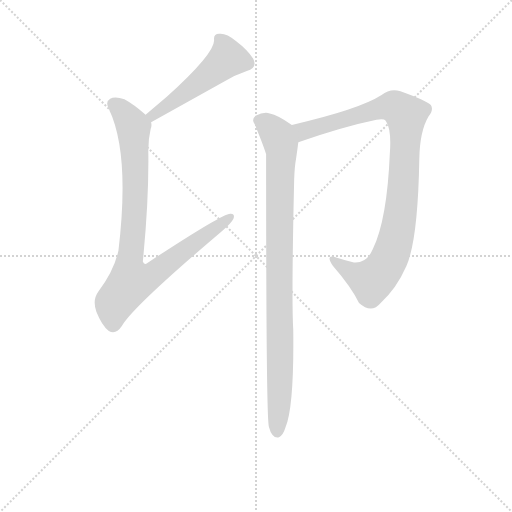
t = 0.00 s
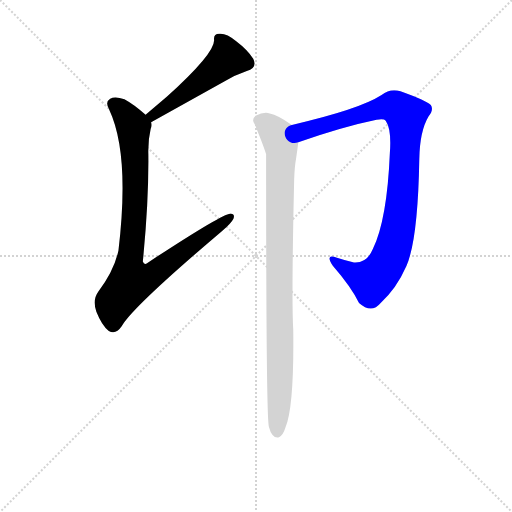
t = 2.71 s
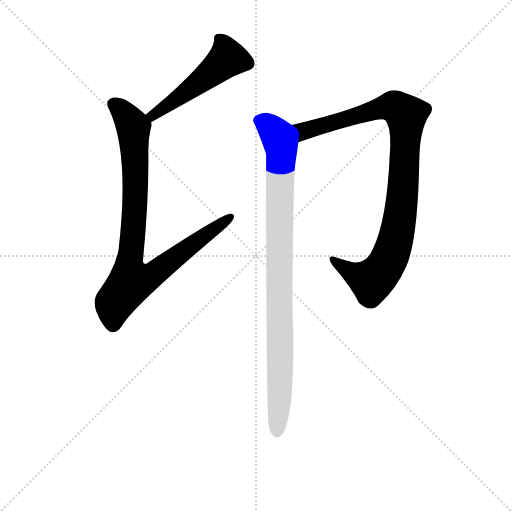
t = 2.88 s
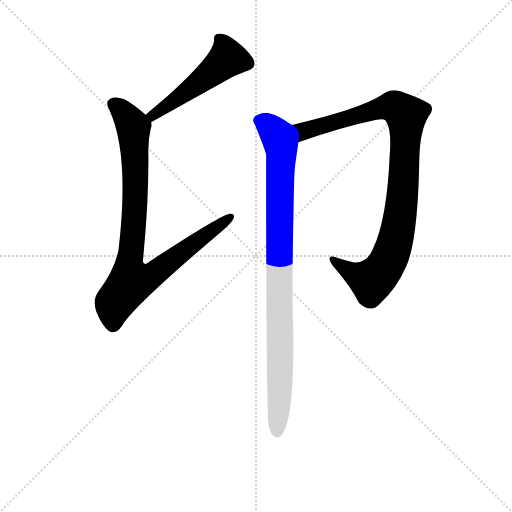
t = 3.04 s
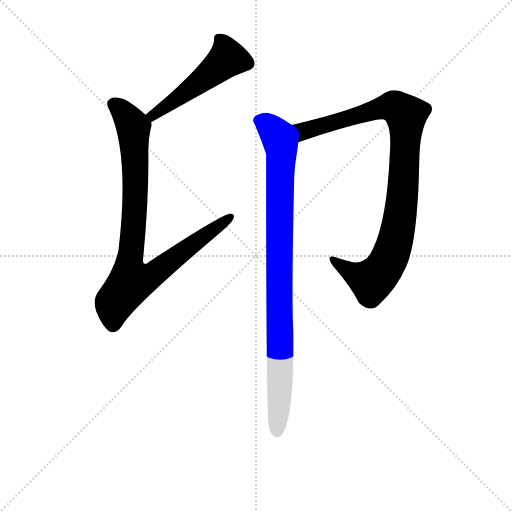
t = 3.21 s
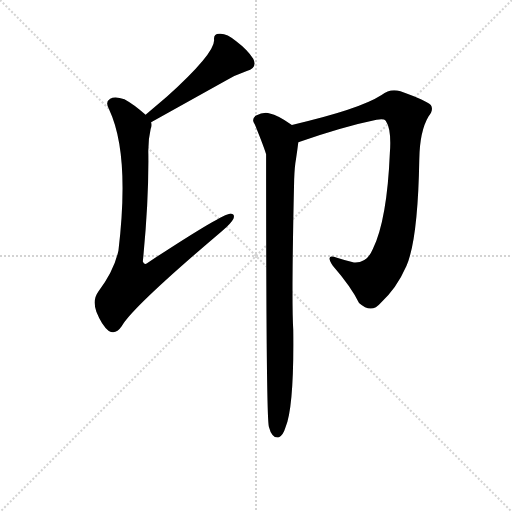
t = 3.76 s

The animated SVG that drew these frames (rendered in a browser with its animation timeline set to each time). Animation: 4 CSS @keyframes rules; one cycle of 3.76 s.

<svg version="1.1" viewBox="0 0 1024 1024" xmlns="http://www.w3.org/2000/svg">
  <g stroke="lightgray" stroke-dasharray="1,1" stroke-width="1" transform="scale(4, 4)">
    <line x1="0" y1="0" x2="256" y2="256"></line>
    <line x1="256" y1="0" x2="0" y2="256"></line>
    <line x1="128" y1="0" x2="128" y2="256"></line>
    <line x1="0" y1="128" x2="256" y2="128"></line>
  </g>
<g transform="scale(0.92, -0.92) translate(60, -900)">
   <style type="text/css">
    @keyframes keyframes0 {
      from {
       stroke: blue;
       stroke-dashoffset: 515;
       stroke-width: 128;
       }
       63% {
       animation-timing-function: step-end;
       stroke: blue;
       stroke-dashoffset: 0;
       stroke-width: 128;
       }
       to {
       stroke: black;
       stroke-width: 1024;
       }
       }
       #make-me-a-hanzi-animation-0 {
         animation: keyframes0 0.669108s both;
         animation-delay: 0.000000s;
         animation-timing-function: linear;
       }
    @keyframes keyframes1 {
      from {
       stroke: blue;
       stroke-dashoffset: 915;
       stroke-width: 128;
       }
       75% {
       animation-timing-function: step-end;
       stroke: blue;
       stroke-dashoffset: 0;
       stroke-width: 128;
       }
       to {
       stroke: black;
       stroke-width: 1024;
       }
       }
       #make-me-a-hanzi-animation-1 {
         animation: keyframes1 0.994629s both;
         animation-delay: 0.669108s;
         animation-timing-function: linear;
       }
    @keyframes keyframes2 {
      from {
       stroke: blue;
       stroke-dashoffset: 981;
       stroke-width: 128;
       }
       76% {
       animation-timing-function: step-end;
       stroke: blue;
       stroke-dashoffset: 0;
       stroke-width: 128;
       }
       to {
       stroke: black;
       stroke-width: 1024;
       }
       }
       #make-me-a-hanzi-animation-2 {
         animation: keyframes2 1.048340s both;
         animation-delay: 1.663737s;
         animation-timing-function: linear;
       }
    @keyframes keyframes3 {
      from {
       stroke: blue;
       stroke-dashoffset: 954;
       stroke-width: 128;
       }
       76% {
       animation-timing-function: step-end;
       stroke: blue;
       stroke-dashoffset: 0;
       stroke-width: 128;
       }
       to {
       stroke: black;
       stroke-width: 1024;
       }
       }
       #make-me-a-hanzi-animation-3 {
         animation: keyframes3 1.026367s both;
         animation-delay: 2.712077s;
         animation-timing-function: linear;
       }
</style>
<path d="M 268.5 634.5 L 428.5 723.5 Q 450.5 736.5 476.5 745.5 Q 500.5 752.5 490.5 772.5 Q 478.5 791.5 453.5 810.5 Q 431.5 828.5 416.5 826.5 Q 403.5 826.5 405.5 812.5 Q 405.5 782.5 302.5 689.5 L 256.5 650.5 C 233.5 631.5 242.5 619.5 268.5 634.5 Z" fill="lightgray"></path> 
<path d="M 256.5 650.5 Q 232.5 672.5 210.5 684.5 Q 189.5 691.5 179.5 685.5 Q 167.5 678.5 177.5 661.5 Q 222.5 565.5 197.5 355.5 Q 188.5 312.5 153.5 265.5 Q 140.5 247.5 149.5 222.5 Q 161.5 192.5 176.5 180.5 Q 191.5 171.5 204.5 190.5 Q 225.5 230.5 423.5 398.5 Q 442.5 414.5 447.5 424.5 Q 451.5 436.5 440.5 435.5 Q 421.5 434.5 260.5 328.5 Q 253.5 322.5 250.5 331.5 Q 263.5 461.5 262.5 563.5 Q 261.5 594.5 267.5 619.5 Q 270.5 626.5 268.5 634.5 L 256.5 650.5 Z" fill="lightgray"></path> 
<path d="M 588.5 590.5 Q 685.5 624.5 758.5 639.5 Q 774.5 642.5 778.5 637.5 Q 791.5 618.5 787.5 567.5 Q 781.5 422.5 750.5 358.5 Q 737.5 327.5 709.5 329.5 Q 690.5 333.5 672.5 339.5 Q 645.5 349.5 663.5 322.5 Q 703.5 276.5 720.5 241.5 Q 747.5 217.5 767.5 241.5 Q 801.5 271.5 823.5 321.5 Q 848.5 379.5 851.5 553.5 Q 852.5 614.5 871.5 646.5 Q 883.5 661.5 876.5 671.5 Q 866.5 681.5 810.5 701.5 Q 788.5 708.5 769.5 693.5 Q 721.5 662.5 574.5 628.5 C 545.5 621.5 560.5 580.5 588.5 590.5 Z" fill="lightgray"></path> 
<path d="M 574.5 628.5 Q 543.5 650.5 526.5 653.5 Q 513.5 657.5 495.5 648.5 Q 485.5 639.5 494.5 628.5 Q 515.5 576.5 518.5 564.5 Q 518.5 -8.5 524.5 -27.5 Q 527.5 -39.5 532.5 -45.5 Q 538.5 -52.5 546.5 -50.5 Q 555.5 -46.5 560.5 -29.5 Q 579.5 15.5 577.5 182.5 Q 573.5 249.5 579.5 510.5 Q 580.5 538.5 583.5 554.5 Q 586.5 573.5 588.5 590.5 C 591.5 616.5 591.5 616.5 574.5 628.5 Z" fill="lightgray"></path> 
      <clipPath id="make-me-a-hanzi-clip-0">
      <path d="M 268.5 634.5 L 428.5 723.5 Q 450.5 736.5 476.5 745.5 Q 500.5 752.5 490.5 772.5 Q 478.5 791.5 453.5 810.5 Q 431.5 828.5 416.5 826.5 Q 403.5 826.5 405.5 812.5 Q 405.5 782.5 302.5 689.5 L 256.5 650.5 C 233.5 631.5 242.5 619.5 268.5 634.5 Z" fill="lightgray"></path>
      </clipPath>
      <path clip-path="url(#make-me-a-hanzi-clip-0)" d="M 415.5 816.5 L 425.5 804.5 L 434.5 773.5 L 333.5 691.5 L 272.5 649.5 L 265.5 651.5 " fill="none" id="make-me-a-hanzi-animation-0" stroke-dasharray="387 774" stroke-linecap="round"></path>

      <clipPath id="make-me-a-hanzi-clip-1">
      <path d="M 256.5 650.5 Q 232.5 672.5 210.5 684.5 Q 189.5 691.5 179.5 685.5 Q 167.5 678.5 177.5 661.5 Q 222.5 565.5 197.5 355.5 Q 188.5 312.5 153.5 265.5 Q 140.5 247.5 149.5 222.5 Q 161.5 192.5 176.5 180.5 Q 191.5 171.5 204.5 190.5 Q 225.5 230.5 423.5 398.5 Q 442.5 414.5 447.5 424.5 Q 451.5 436.5 440.5 435.5 Q 421.5 434.5 260.5 328.5 Q 253.5 322.5 250.5 331.5 Q 263.5 461.5 262.5 563.5 Q 261.5 594.5 267.5 619.5 Q 270.5 626.5 268.5 634.5 L 256.5 650.5 Z" fill="lightgray"></path>
      </clipPath>
      <path clip-path="url(#make-me-a-hanzi-clip-1)" d="M 188.5 672.5 L 204.5 661.5 L 230.5 620.5 L 234.5 470.5 L 220.5 327.5 L 225.5 288.5 L 276.5 305.5 L 440.5 427.5 " fill="none" id="make-me-a-hanzi-animation-1" stroke-dasharray="787 1574" stroke-linecap="round"></path>

      <clipPath id="make-me-a-hanzi-clip-2">
      <path d="M 588.5 590.5 Q 685.5 624.5 758.5 639.5 Q 774.5 642.5 778.5 637.5 Q 791.5 618.5 787.5 567.5 Q 781.5 422.5 750.5 358.5 Q 737.5 327.5 709.5 329.5 Q 690.5 333.5 672.5 339.5 Q 645.5 349.5 663.5 322.5 Q 703.5 276.5 720.5 241.5 Q 747.5 217.5 767.5 241.5 Q 801.5 271.5 823.5 321.5 Q 848.5 379.5 851.5 553.5 Q 852.5 614.5 871.5 646.5 Q 883.5 661.5 876.5 671.5 Q 866.5 681.5 810.5 701.5 Q 788.5 708.5 769.5 693.5 Q 721.5 662.5 574.5 628.5 C 545.5 621.5 560.5 580.5 588.5 590.5 Z" fill="lightgray"></path>
      </clipPath>
      <path clip-path="url(#make-me-a-hanzi-clip-2)" d="M 586.5 625.5 L 599.5 614.5 L 779.5 667.5 L 797.5 667.5 L 822.5 649.5 L 813.5 461.5 L 804.5 398.5 L 787.5 340.5 L 777.5 320.5 L 748.5 289.5 L 707.5 305.5 L 664.5 332.5 " fill="none" id="make-me-a-hanzi-animation-2" stroke-dasharray="853 1706" stroke-linecap="round"></path>

      <clipPath id="make-me-a-hanzi-clip-3">
      <path d="M 574.5 628.5 Q 543.5 650.5 526.5 653.5 Q 513.5 657.5 495.5 648.5 Q 485.5 639.5 494.5 628.5 Q 515.5 576.5 518.5 564.5 Q 518.5 -8.5 524.5 -27.5 Q 527.5 -39.5 532.5 -45.5 Q 538.5 -52.5 546.5 -50.5 Q 555.5 -46.5 560.5 -29.5 Q 579.5 15.5 577.5 182.5 Q 573.5 249.5 579.5 510.5 Q 580.5 538.5 583.5 554.5 Q 586.5 573.5 588.5 590.5 C 591.5 616.5 591.5 616.5 574.5 628.5 Z" fill="lightgray"></path>
      </clipPath>
      <path clip-path="url(#make-me-a-hanzi-clip-3)" d="M 503.5 638.5 L 518.5 631.5 L 543.5 604.5 L 551.5 577.5 L 546.5 463.5 L 549.5 88.5 L 542.5 -38.5 " fill="none" id="make-me-a-hanzi-animation-3" stroke-dasharray="826 1652" stroke-linecap="round"></path>

</g>
</svg>
